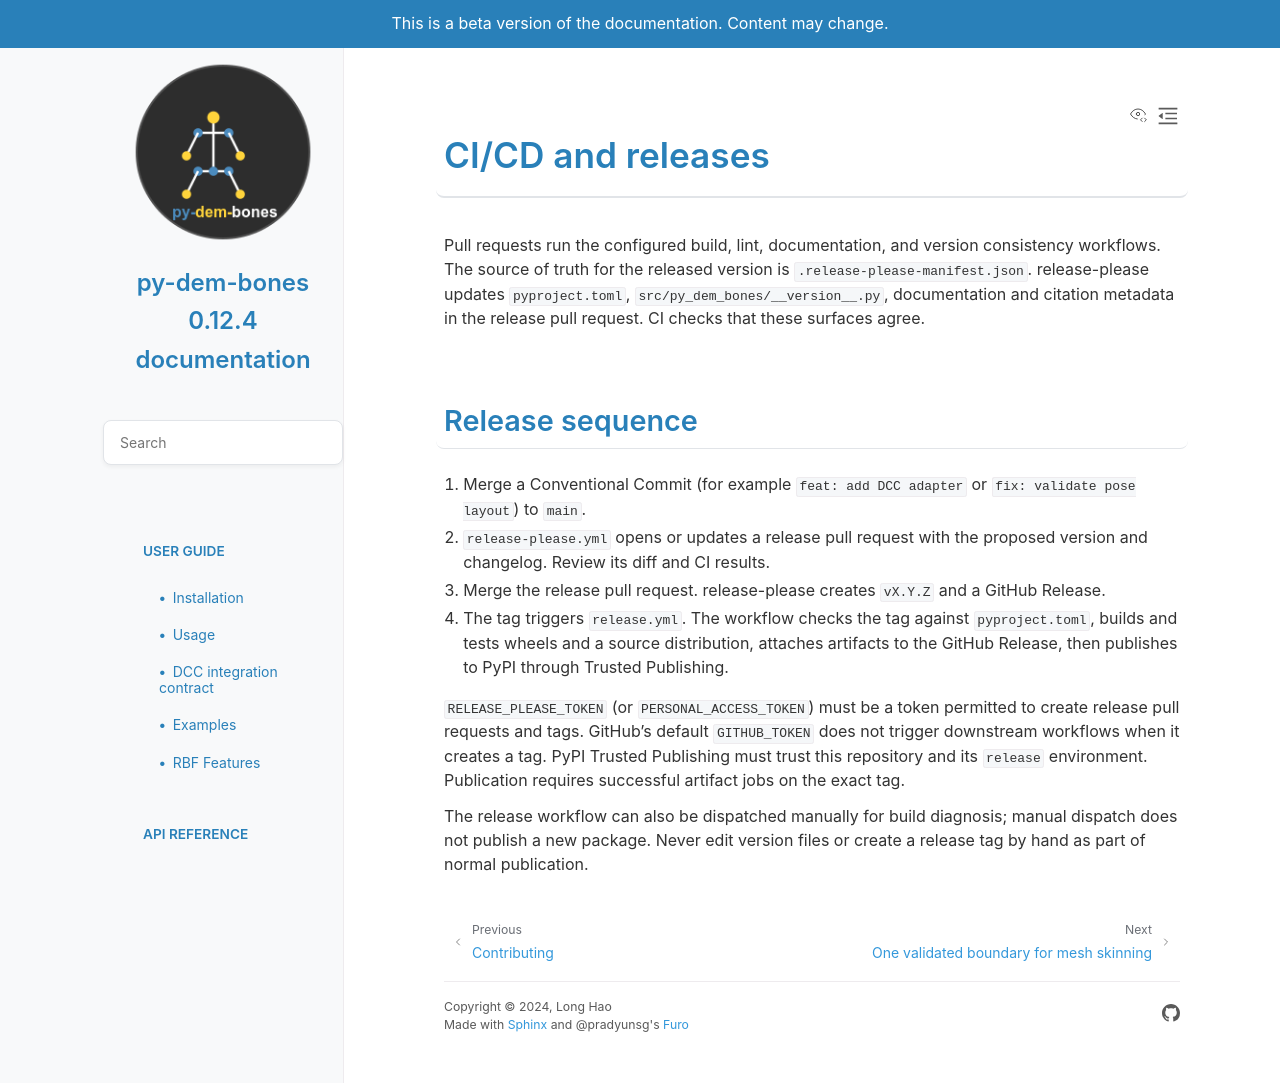

repository: loonghao/py-dem-bones · page: pr-preview/89/ci_cd.html · generator: sphinx

CI/CD and releases
==================

Pull requests run the configured build, lint, documentation, and version
consistency workflows. The source of truth for the released version is
``.release-please-manifest.json``. release-please updates ``pyproject.toml``,
``src/py_dem_bones/__version__.py``, documentation and citation metadata in
the release pull request. CI checks that these surfaces agree.

CI fetches Eigen from the maintainers' `official GitHub mirror
<https://github.com/eigen-mirror/eigen>`_. The immutable submodule gitlink
selects the exact upstream commit and source tree independently of the
download URL.

Release sequence
----------------

1. Merge a Conventional Commit (for example ``feat: add DCC adapter`` or
   ``fix: validate pose layout``) to ``main``.
2. ``release-please.yml`` opens or updates a release pull request with the
   proposed version and changelog. Review its diff and CI results.
3. Merge the release pull request. release-please creates ``vX.Y.Z`` and a
   GitHub Release.
4. The tag triggers ``release.yml``. The workflow checks the tag against
   ``pyproject.toml``, builds and tests wheels and a source distribution,
   attaches artifacts to the GitHub Release, then publishes to PyPI through
   Trusted Publishing.

``RELEASE_PLEASE_TOKEN`` (or ``PERSONAL_ACCESS_TOKEN``) must be a token
permitted to create release pull requests and tags. GitHub's default
``GITHUB_TOKEN`` does not trigger downstream workflows when it creates a tag.
PyPI Trusted Publishing must trust this repository and its ``release``
environment. Publication requires successful artifact jobs on the exact tag.

The release workflow can also be dispatched manually for build diagnosis;
manual dispatch does not publish a new package. Never edit version files or
create a release tag by hand as part of normal publication.
